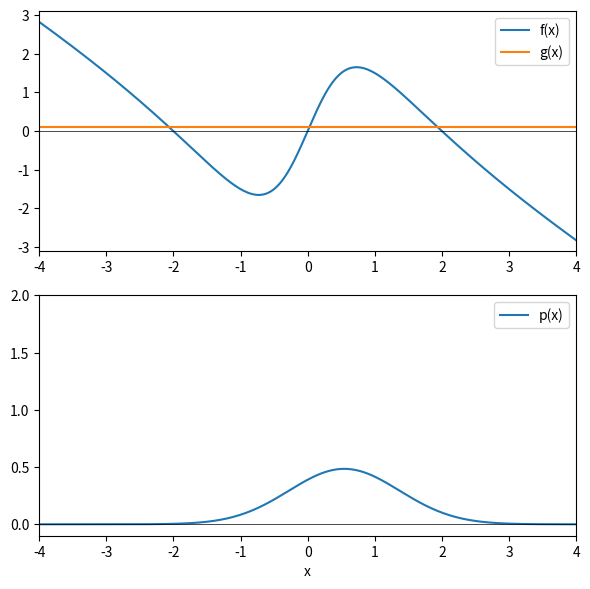

The script that saved this image:
#! /usr/bin/python3
import argparse
import time
import numpy as np
from scipy.fftpack import fft, ifft, fftfreq
from scipy.linalg import expm, toeplitz
import matplotlib.pyplot as plt
from matplotlib.animation import FuncAnimation

'''
Solving 1D Fokker-Planck equation using spectral method with Fourier basis.
'''

parser = argparse.ArgumentParser()

parser.add_argument('--duration', type=float, default=5.0,
                    help='Duration of the simulation. (default: 5.0)')
parser.add_argument('--dt', type=float, default=0.02,
                    help='Sampling time in seconds. (default: 0.02)')
parser.add_argument('--Nx', type=int, default=256,
                    help='Number of samples in x. (default: 256)')
parser.add_argument('--width', type=float, default=4.0,
                    help='Half of the width in x. (default: 4.0)')

args = parser.parse_args()


x = np.linspace(-1, 1, args.Nx) * args.width

# flow
f = -x * (x - args.width / 2) * (x + args.width / 2) / (1 + x**2)

# diffusion (must be non-negative everywhere)
g = np.zeros_like(x) + 0.1

assert np.all(g >= 0)

F, G = toeplitz(fft(f)), toeplitz(fft(g))

omega = fftfreq(args.Nx, d=x[1] - x[0]) * 2 * np.pi
Dx, Dxx = 1j * omega, -omega**2

Ac = (Dxx[:, None] * G - Dx[:, None] * F) / args.Nx
Ad = expm(Ac * args.dt)

fig = plt.figure(1, figsize=(6, 6))
ax1 = fig.add_subplot(2, 1, 1)
ax1.plot(x, f, label='f(x)')
ax1.plot(x, g, label='g(x)')
ax1.axhline(0, color='k', lw=0.5)
ax1.set_xlim(x.min(), x.max())
ax1.legend()

ax2 = fig.add_subplot(2, 1, 2)
line, = ax2.plot(x, np.nan * x, label='p(x)')
ax2.axhline(0, lw=0.5, color='k')
ax2.set_xlim(x.min(), x.max())
ax2.set_ylim(-0.1, 2)
ax2.set_xlabel('x')
ax2.legend()

fig.tight_layout()

p_hat = np.empty(args.Nx, dtype=complex)
timestamps = np.zeros(10)
Nt = np.round(args.duration / args.dt).astype(int)


def update(i):
    if i:
        p_hat[:] = np.dot(Ad, p_hat)
        p = ifft(p_hat).real
    else:
        mu = np.random.randn() * args.width / 6
        sigma = (0.5 + np.random.rand()) * args.width / 6
        p = np.exp(-0.5 * (x - mu)**2 / sigma**2) / np.sqrt(2 * np.pi) / sigma
        # p = np.zeros_like(x)
        # p[np.random.randint(args.Nx)] = 1
        p_hat[:] = fft(p)

    line.set_ydata(p)

    timestamps[1:] = timestamps[:-1]
    timestamps[0] = time.time()
    dt = np.mean(timestamps[:-1] - timestamps[1:])
    print('[{:6d}/{:6d}] Average FPS = {:.4f}'.format(i, Nt, 1 / dt), end='\r')

    return [line]


ani = FuncAnimation(fig, update, frames=Nt, interval=args.dt * 1000, blit=True)

plt.show()
